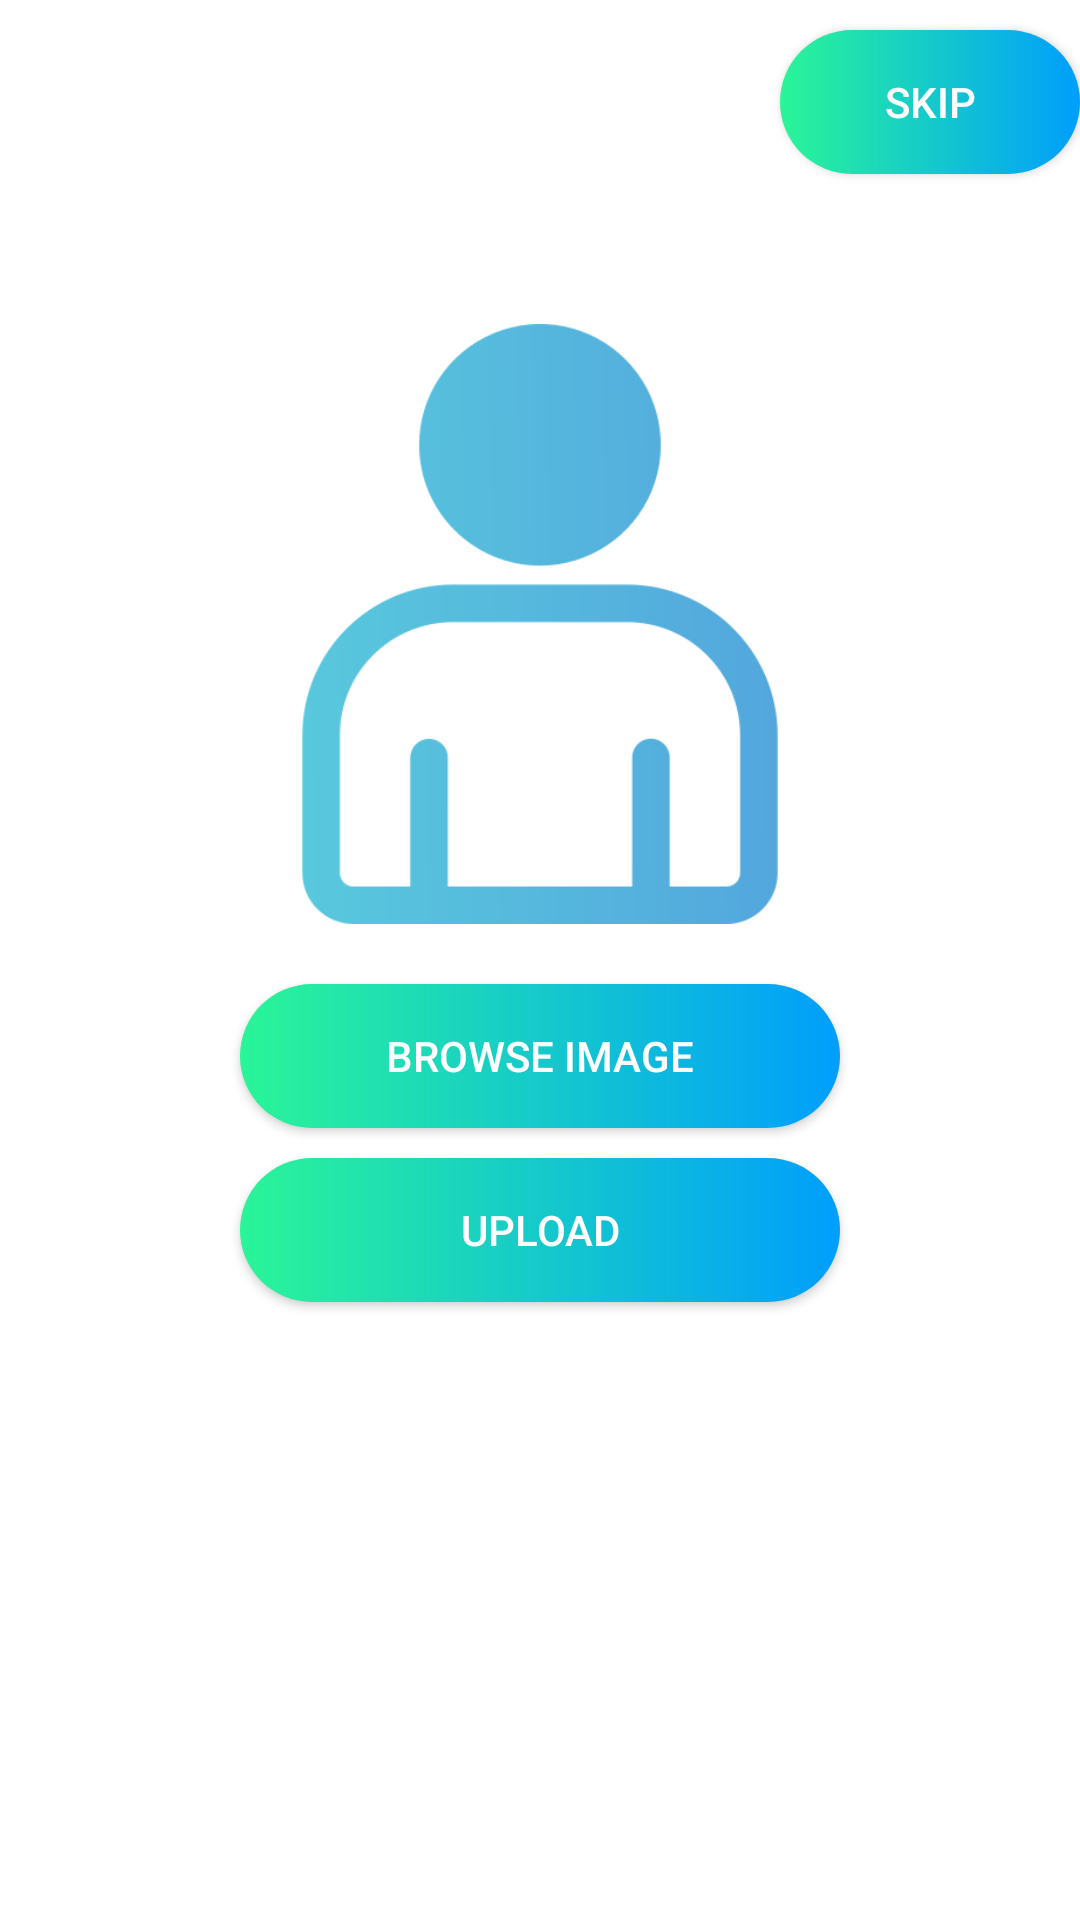

This screen was rendered from an Android layout file. Write that file and the resources it references.
<!-- AndroidManifest.xml: application theme Theme.Dbms_mini_proj -->
<!-- res/layout/activity_upload_profile_pic.xml -->
<?xml version="1.0" encoding="utf-8"?>
<androidx.appcompat.widget.LinearLayoutCompat xmlns:android="http://schemas.android.com/apk/res/android"
    xmlns:app="http://schemas.android.com/apk/res-auto"
    xmlns:tools="http://schemas.android.com/tools"
    android:layout_width="match_parent"
    android:layout_height="match_parent"
    android:orientation="vertical"
    android:gravity="center_horizontal"
    tools:context=".ui.activities.UploadProfilePic">

    <androidx.appcompat.widget.AppCompatButton
        android:layout_width="100dp"
        android:layout_height="wrap_content"
        android:padding="2dp"
        android:layout_gravity="end"
        android:text="Skip"
        android:textColor="@color/white"
        android:background="@drawable/custom_button"
        android:layout_marginTop="10dp"
        android:id="@+id/skipBtn"/>



    <ImageView
        android:id="@+id/img"
        android:layout_width="300dp"
        android:layout_height="200dp"
        android:layout_marginTop="50dp"
        app:srcCompat="@drawable/student_dp" />
    <androidx.appcompat.widget.AppCompatButton
        android:layout_width="200dp"
        android:layout_height="wrap_content"
        android:layout_marginTop="20dp"
        android:background="@drawable/custom_button"
        android:padding="10dp"
        android:textColor="@color/white"
        android:text="Browse Image"
        android:id="@+id/browse"/>


    <androidx.appcompat.widget.AppCompatButton
        android:layout_width="200dp"
        android:layout_height="wrap_content"
        android:background="@drawable/custom_button"
        android:padding="10dp"
        android:text="Upload"
        android:textColor="@color/white"
        android:layout_marginTop="10dp"
        android:id="@+id/upload"/>



</androidx.appcompat.widget.LinearLayoutCompat>
<!-- resources referenced by this layout -->
<resources>
  <color name="white">#FFFFFFFF</color>
  <!-- drawable custom_button (drawable) -->
  <?xml version="1.0" encoding="utf-8"?>
  <shape xmlns:android="http://schemas.android.com/apk/res/android" android:shape="rectangle">
  
      <gradient android:startColor="#2AF598" android:endColor="#009EFD" android:type="linear"/>
  
      <corners android:radius="50dp"/>
  
  </shape>
  <!-- drawable student_dp: png bitmap (drawable, 16050 bytes) -->
  <style name="Theme.Dbms_mini_proj" parent="Theme.MaterialComponents.DayNight.DarkActionBar">
          
          <item name="colorPrimary">@color/corner</item>
          <item name="colorPrimaryVariant">@color/corner</item>
          <item name="colorOnPrimary">@color/white</item>
          
          <item name="colorSecondary">@color/teal_200</item>
          <item name="colorSecondaryVariant">@color/teal_700</item>
          <item name="colorOnSecondary">@color/black</item>
          
          <item name="android:statusBarColor">?attr/colorPrimaryVariant</item>
          
      </style>
  <color name="corner">#3597D3</color>
  <color name="teal_200">#FF03DAC5</color>
  <color name="teal_700">#FF018786</color>
  <color name="black">#FF000000</color>
</resources>
